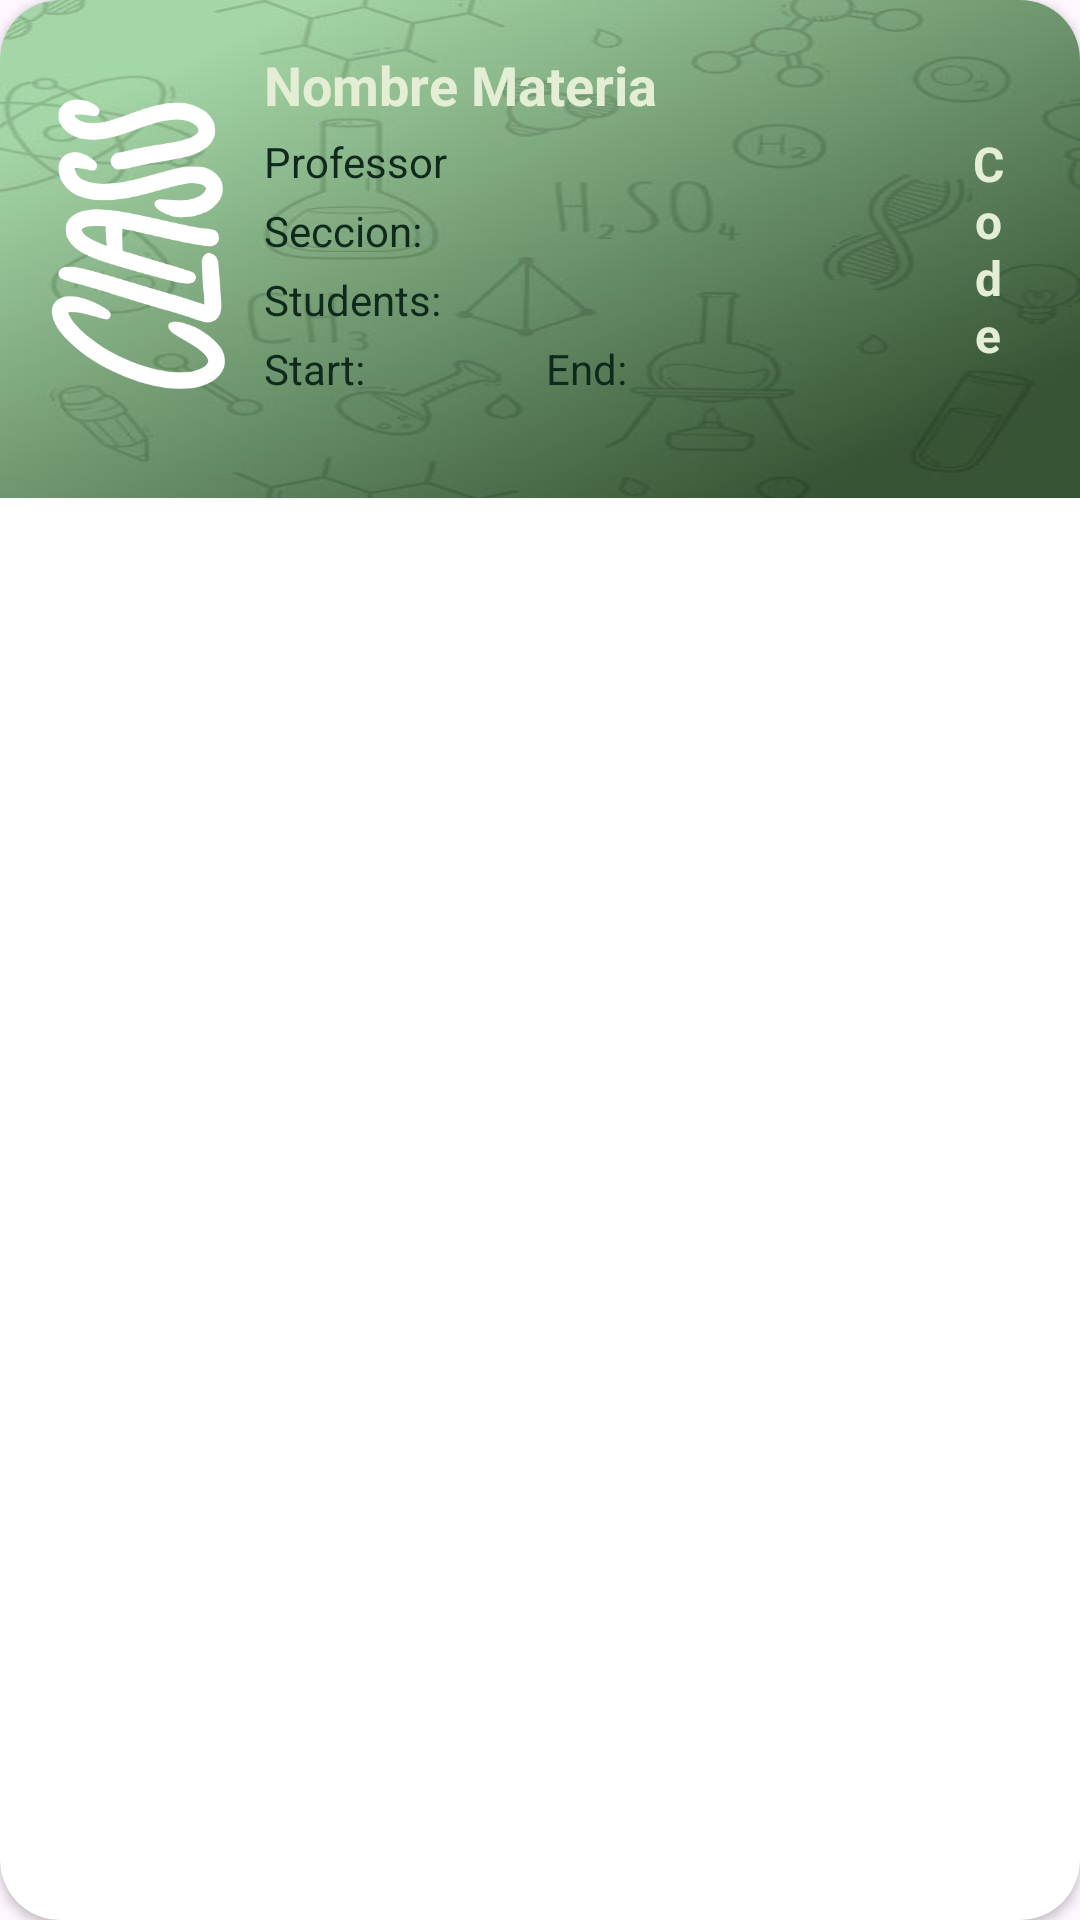

Layout XML and referenced resources for this Android screen:
<!-- AndroidManifest.xml: application theme Theme.Atenea -->
<!-- res/layout/recycler_item.xml -->
<?xml version="1.0" encoding="utf-8"?>
<androidx.cardview.widget.CardView
    xmlns:android="http://schemas.android.com/apk/res/android"
    xmlns:app="http://schemas.android.com/apk/res-auto"
    android:layout_width="match_parent"
    android:layout_height="wrap_content"
    android:id="@+id/recCard"
    android:layout_margin="12dp"
    app:cardCornerRadius="20dp"
    app:cardElevation="2dp">

    <LinearLayout
        android:layout_width="match_parent"
        android:layout_height="166dp"
        android:background="@drawable/cardback"
        android:orientation="horizontal"
        android:padding="16dp">

        
        <com.google.android.material.imageview.ShapeableImageView
            android:id="@+id/recImage"
            android:layout_width="60dp"
            android:layout_height="111dp"
            android:layout_gravity="center_vertical"
            android:scaleType="centerCrop"
            android:src="@drawable/classs2" />

        
        <LinearLayout
            android:layout_width="0dp"
            android:layout_height="wrap_content"
            android:layout_marginStart="12dp"
            android:layout_weight="1"
            android:orientation="vertical">

            
            <TextView
                android:id="@+id/tmateria"
                android:layout_width="wrap_content"
                android:layout_height="wrap_content"
                android:ellipsize="end"
                android:maxLines="1"
                android:text="Nombre Materia"
                android:textColor="@color/BlancoHueso"
                android:textSize="18sp"
                android:textStyle="bold" />

            
            <TextView
                android:id="@+id/docente"
                android:layout_width="wrap_content"
                android:layout_height="wrap_content"
                android:layout_marginTop="4dp"
                android:text="Professor"
                android:textColor="@color/Verdeoscuromenu"
                android:textSize="14sp" />

            <TextView
                android:id="@+id/tseccion"
                android:layout_width="wrap_content"
                android:layout_height="wrap_content"
                android:layout_marginTop="4dp"
                android:ellipsize="end"
                android:maxLines="1"
                android:text="Seccion:"
                android:textColor="@color/Verdeoscuromenu"
                android:textSize="14sp" />

            
            <TextView
                android:id="@+id/tparticipantes"
                android:layout_width="wrap_content"
                android:layout_height="wrap_content"
                android:layout_marginTop="4dp"
                android:ellipsize="end"
                android:maxLines="1"
                android:text="Students:"
                android:textColor="@color/Verdeoscuromenu"
                android:textSize="14sp" />

            
            <LinearLayout
                android:layout_width="match_parent"
                android:layout_height="wrap_content"
                android:layout_marginTop="4dp"

                android:orientation="horizontal">

                <TextView
                    android:id="@+id/thoraini"
                    android:layout_width="94dp"
                    android:layout_height="wrap_content"

                    android:text="Start:"
                    android:textColor="@color/Verdeoscuromenu"
                    android:textSize="14sp" />

                <TextView
                    android:id="@+id/thorasali"
                    android:layout_width="206dp"
                    android:layout_height="wrap_content"
                    android:text="End:"
                    android:textColor="@color/Verdeoscuromenu"
                    android:textSize="14sp" />
            </LinearLayout>

            
        </LinearLayout>

        
        <TextView
            android:id="@+id/tcodigo"
            android:layout_width="29dp"
            android:layout_height="match_parent"
            android:layout_gravity="center"
            android:gravity="center"
            android:paddingHorizontal="8dp"
            android:text="Code"
            android:textColor="@color/BlancoHueso"
            android:textSize="16sp"
            android:textStyle="bold" />
    </LinearLayout>
</androidx.cardview.widget.CardView>
<!-- resources referenced by this layout -->
<resources>
  <color name="BlancoHueso">#E3EED4</color>
  <color name="Verdeoscuromenu">#0F2A1D</color>
  <!-- drawable cardback: jpg bitmap (drawable, 19882 bytes) -->
  <!-- drawable classs2: png bitmap (drawable, 21169 bytes) -->
  <style name="Theme.Atenea" parent="Base.Theme.Atenea" />
  <style name="Base.Theme.Atenea" parent="Theme.Material3.DayNight.NoActionBar">
  
          
          <item name="colorPrimary">@color/Verdemenuprimary</item>
          <item name="colorPrimaryVariant">@color/Verdeoscuromenu</item>
          <item name="colorOnPrimary">@color/Verdeoscuromenu</item>
          
          <item name="colorSecondary">@color/Verdemenuprimary</item>
          <item name="colorSecondaryVariant">@color/Verdesemiclaromenu</item>
          <item name="colorOnSecondary">@color/black</item>
          
          <item name="android:statusBarColor">?attr/colorPrimaryVariant</item>
  
  
  
      </style>
  <color name="Verdemenuprimary">#375534</color>
  <color name="Verdesemiclaromenu">#6B9071</color>
  <color name="black">#FF000000</color>
</resources>
